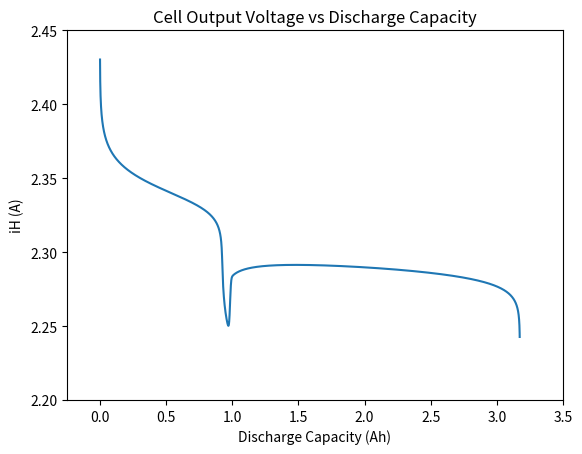

This chart was generated by the following Python code:
import numpy as np
import matplotlib.pyplot as plt

## Define the constants and parameters
F = 96485 
Ms8 = 32
ne = 4
ns8 = 8
ns4 = 4
ns2 = 2
ns = 1
R = 8.3145
ps = 2e3
ar = 0.96
fh = 0.73
fl = 0.067
v = 0.0114
EH0 = 2.35
EL0= 2.195
iH0 = 10
iL0 = 5
s_sat = 1e-4
kp = 100
ks = 2e-4
I = 1.7
T = 298

## Define variable arrays
tt = 7500
h = 0.5
t = np.arange(0,tt+h,h)
s8 = np.zeros((len(t),))
s4 = np.zeros((len(t),))
s2 = np.zeros((len(t),))
s = np.zeros((len(t),))
sp = np.zeros((len(t),))
V = np.zeros((len(t),))
ratio_arr = np.zeros((len(t),)) # This is to keep track of how the ratio of actual/predicted reduction changes
predicted_arr = np.zeros((len(t),))
actual_arr = np.zeros((len(t),))
jacob_max = np.zeros((len(t),))
jacob_min = np.zeros((len(t),))

## Initialize the variable values
s8[0] = 2.6892000000000003
s4[0] = 0.0027
s2[0] = 0.002697299116926997
s[0] = 8.83072852310722e-10
sp[0] = 2.7e-06
V[0] = 2.430277479547109
ratio_arr[0] = 0.172
predicted_arr[0] = 0
actual_arr[0] = 0
jacob_max[0] = 0
jacob_min[0] = 0
b = 0
breakpoint1 = 0

## Now start time iteration loop
for i in range(1,len(t)):
    # Initialize with guess values for each variable (use previous values as initial guesses)
    s8guess = s8[i-1] # s8g stands for sulfur 8 guess value
    s4guess = s4[i-1]
    s2guess = s2[i-1]
    sguess = s[i-1]
    spguess = sp[i-1]
    Vguess = V[i-1]
    a = 0
    # Define the damping to be 1 at the start, we will dynamically update this if necessary
    lamda = 1 # Damping Factor
    damping_update_factor = 0.5
    damping_min = 1e-8
    regularization_factor = 5e-4
    
    ## Initiate While loop for Newton Raphson
    while True:
    
        # Now calculate u (function) values and define jacobian elements
        
        # Create a list to store the old guess values
        x = np.array([s8guess, s4guess, s2guess, sguess, Vguess, spguess])
        
        # Now we define all the functions for u1-u6 and jacobian into functions that can be called
        # =============================================================================
        # Function f(x) which computes all the u1-u6 values            
        # =============================================================================
        def f(x):
            s8g = x[0]
            s4g = x[1]
            s2g = x[2]
            sg = x[3]
            Vg = x[4]
            spg = x[5]
            
            u1 = h*((((ns8*Ms8*iH0*ar)/(ne*F))*((np.exp(2*F*(Vg-EH0)/(R*T))/np.sqrt(fh*s8g))*(s4g)\
                - (np.exp(2*F*(EH0-Vg)/(R*T))/s4g)*(np.sqrt(fh*s8g))))\
                    - ks*s8g) - s8g + s8[i-1]
            
            u2 = h*(((-(ns8*Ms8*iH0*ar)/(ne*F))*((np.exp(2*F*(Vg-EH0)/(R*T))/np.sqrt(fh*s8g))*(s4g)\
                - (np.exp(2*F*(EH0-Vg)/(R*T))/s4g)*(np.sqrt(fh*s8g))))\
                    + ks*s8g + (((ns4*Ms8*iL0*ar)/(ne*F))*((np.exp(2*F*(Vg-EL0)/(R*T))/np.sqrt(fl*s4g))*(np.sqrt(s2g*(sg**2)))\
                        - (np.exp(2*F*(EL0-Vg)/(R*T))/(np.sqrt(s2g*(sg**2))))*(np.sqrt(fl*s4g))))) - s4g + s4[i-1]
            
            u3 = h*(((-(ns2*Ms8*iL0*ar)/(ne*F))*((np.exp(2*F*(Vg-EL0)/(R*T))/np.sqrt(fl*s4g))*(np.sqrt(s2g*(sg**2)))\
                - (np.exp(2*F*(EL0-Vg)/(R*T))/(np.sqrt(s2g*(sg**2))))*(np.sqrt(fl*s4g))))) - s2g + s2[i-1]
            
            u4 = h*((-2*((ns*Ms8*iL0*ar)/(ne*F))*((np.exp(2*F*(Vg-EL0)/(R*T))/np.sqrt(fl*s4g))*(np.sqrt(s2g*(sg**2)))\
                - (np.exp(2*F*(EL0-Vg)/(R*T))/(np.sqrt(s2g*(sg**2))))*(np.sqrt(fl*s4g))))\
                    - ((kp*spg)/(v*ps))*(sg - s_sat)) - sg + s[i-1]
            
            u5 = I + iH0*ar*((np.exp(2*F*(Vg-EH0)/(R*T))/np.sqrt(fh*s8g))*(s4g)\
                - (np.exp(2*F*(EH0-Vg)/(R*T))/s4g)*(np.sqrt(fh*s8g)))\
            + iL0*ar*((np.exp(2*F*(Vg-EL0)/(R*T))/np.sqrt(fl*s4g))*(np.sqrt(s2g*(sg**2)))\
                - (np.exp(2*F*(EL0-Vg)/(R*T))/(np.sqrt(s2g*(sg**2))))*(np.sqrt(fl*s4g)))
            
            u6 = ((h*kp*spg)/(v*ps))*(sg - s_sat) - spg + sp[i-1]
            
            u_array = np.array([u1, u2, u3, u4, u5, u6])
            
            return(u_array)
        
        # =============================================================================
        # Function jacobian(x) which computes all the jacobian elements of u1-u6            
        # =============================================================================
        def jacobian(x):
            s8g = x[0]
            s4g = x[1]
            s2g = x[2]
            sg = x[3]
            Vg = x[4]
            spg = x[5]
            # =============================================================================
            # u1 jacobian elements            
            # =============================================================================
            du1ds8 = h*((((ns8*Ms8*iH0*ar)/(ne*F))*(-0.5*(np.exp(2*F*(Vg-EH0)/(R*T))/np.sqrt(fh*(s8g**3)))*(s4g)\
                - 0.5*(np.exp(2*F*(EH0-Vg)/(R*T))/s4g)*(np.sqrt(fh/s8g))))\
                    - ks) - 1
            
            du1ds4 = h*((((ns8*Ms8*iH0*ar)/(ne*F))*((np.exp(2*F*(Vg-EH0)/(R*T))/np.sqrt(fh*s8g))\
                + (np.exp(2*F*(EH0-Vg)/(R*T))/(s4g**2))*(np.sqrt(fh*s8g)))))
            
            du1dV = h*((((ns8*Ms8*iH0*ar)/(ne*F))*(((2*F)/(R*T))*(np.exp(2*F*(Vg-EH0)/(R*T))/np.sqrt(fh*s8g))*(s4g)\
                + ((2*F)/(R*T))*(np.exp(2*F*(EH0-Vg)/(R*T))/(s4g))*(np.sqrt(fh*s8g)))))
            
            # =============================================================================
            # u2 jacobian elements            
            # =============================================================================
            du2ds8 = h*(((-(ns8*Ms8*iH0*ar)/(ne*F))*(-0.5*(np.exp(2*F*(Vg-EH0)/(R*T))/np.sqrt(fh*(s8g**3)))*(s4g)\
                - 0.5*(np.exp(2*F*(EH0-Vg)/(R*T))/s4g)*(np.sqrt(fh/s8g))))\
                    + ks)
            
            du2ds4 = h*(((-(ns8*Ms8*iH0*ar)/(ne*F))*((np.exp(2*F*(Vg-EH0)/(R*T))/np.sqrt(fh*s8g))\
                + (np.exp(2*F*(EH0-Vg)/(R*T))/(s4g**2))*(np.sqrt(fh*s8g)))) + (((ns4*Ms8*iL0*ar)/(ne*F))*(-0.5*(np.exp(2*F*(Vg-EL0)/(R*T))/np.sqrt(fl*(s4g**3)))*(np.sqrt(s2g*(sg**2)))\
                    - 0.5*(np.exp(2*F*(EL0-Vg)/(R*T))/(np.sqrt(s2g*(sg**2))))*(np.sqrt(fl/s4g))))) - 1
                                                                                                          
            du2ds2 = h*((((ns4*Ms8*iL0*ar)/(ne*F))*(0.5*(np.exp(2*F*(Vg-EL0)/(R*T))/np.sqrt(fl*s4g*s2g))*(sg)\
                + 0.5*(np.exp(2*F*(EL0-Vg)/(R*T))/(np.sqrt((s2g**3)*(sg**2))))*(np.sqrt(fl*s4g)))))

            du2ds = h*((((ns4*Ms8*iL0*ar)/(ne*F))*((np.exp(2*F*(Vg-EL0)/(R*T))/np.sqrt(fl*s4g))*(np.sqrt(s2g))\
                + (np.exp(2*F*(EL0-Vg)/(R*T))/((np.sqrt(s2g))*(sg**2)))*(np.sqrt(fl*s4g)))))                                                                                  
            
            du2dV = h*(((-(ns8*Ms8*iH0*ar)/(ne*F))*(((2*F)/(R*T))*(np.exp(2*F*(Vg-EH0)/(R*T))/np.sqrt(fh*s8g))*(s4g)\
                + ((2*F)/(R*T))*(np.exp(2*F*(EH0-Vg)/(R*T))/(s4g))*(np.sqrt(fh*s8g)))) + (((ns4*Ms8*iL0*ar)/(ne*F))*(((2*F)/(R*T))*(np.exp(2*F*(Vg-EL0)/(R*T))/np.sqrt(fl*s4g))*(np.sqrt(s2g*(sg**2)))\
                    + ((2*F)/(R*T))*(np.exp(2*F*(EL0-Vg)/(R*T))/(np.sqrt(s2g*(sg**2))))*(np.sqrt(fl*s4g)))))
            
            # =============================================================================
            # u3 jacobian elements            
            # =============================================================================                                                                                                       
            du3ds4 = h*(((-(ns2*Ms8*iL0*ar)/(ne*F))*(-0.5*(np.exp(2*F*(Vg-EL0)/(R*T))/np.sqrt(fl*(s4g**3)))*(np.sqrt(s2g*(sg**2)))\
                - 0.5*(np.exp(2*F*(EL0-Vg)/(R*T))/(np.sqrt(s2g*(sg**2))))*(np.sqrt(fl/s4g)))))
            
            du3ds2 = h*(((-(ns2*Ms8*iL0*ar)/(ne*F))*(0.5*(np.exp(2*F*(Vg-EL0)/(R*T))/np.sqrt(fl*s4g*s2g))*(sg)\
                + 0.5*(np.exp(2*F*(EL0-Vg)/(R*T))/(np.sqrt((s2g**3)*(sg**2))))*(np.sqrt(fl*s4g))))) - 1
            
            du3ds = h*(((-(ns2*Ms8*iL0*ar)/(ne*F))*((np.exp(2*F*(Vg-EL0)/(R*T))/np.sqrt(fl*s4g))*(np.sqrt(s2g))\
                + (np.exp(2*F*(EL0-Vg)/(R*T))/((np.sqrt(s2g))*(sg**2)))*(np.sqrt(fl*s4g)))))
            
            du3dV = h*(((-(ns2*Ms8*iL0*ar)/(ne*F))*(((2*F)/(R*T))*(np.exp(2*F*(Vg-EL0)/(R*T))/np.sqrt(fl*s4g))*(np.sqrt(s2g*(sg**2)))\
                + ((2*F)/(R*T))*(np.exp(2*F*(EL0-Vg)/(R*T))/(np.sqrt(s2g*(sg**2))))*(np.sqrt(fl*s4g)))))           
            
            # =============================================================================
            # u4 jacobian elements            
            # ============================================================================= 
            du4ds4 = h*((-2*((ns*Ms8*iL0*ar)/(ne*F))*(-0.5*(np.exp(2*F*(Vg-EL0)/(R*T))/np.sqrt(fl*(s4g**3)))*(np.sqrt(s2g*(sg**2)))\
                - 0.5*(np.exp(2*F*(EL0-Vg)/(R*T))/(np.sqrt(s2g*(sg**2))))*(np.sqrt(fl/s4g)))))
            
            du4ds2 = h*((-2*((ns*Ms8*iL0*ar)/(ne*F))*(0.5*(np.exp(2*F*(Vg-EL0)/(R*T))/np.sqrt(fl*s4g*s2g))*(sg)\
                + 0.5*(np.exp(2*F*(EL0-Vg)/(R*T))/(np.sqrt((s2g**3)*(sg**2))))*(np.sqrt(fl*s4g)))))
            
            du4ds = h*((-2*((ns*Ms8*iL0*ar)/(ne*F))*((np.exp(2*F*(Vg-EL0)/(R*T))/np.sqrt(fl*s4g))*(np.sqrt(s2g))\
                + (np.exp(2*F*(EL0-Vg)/(R*T))/((np.sqrt(s2g))*(sg**2)))*(np.sqrt(fl*s4g))))\
                       - ((kp*spg)/(v*ps))) - 1
            
            du4dsp = h*(-kp/(v*ps))*(sg - s_sat)
            
            du4dV = h*((-2*((ns*Ms8*iL0*ar)/(ne*F))*(((2*F)/(R*T))*(np.exp(2*F*(Vg-EL0)/(R*T))/np.sqrt(fl*s4g))*(np.sqrt(s2g*(sg**2)))\
                + ((2*F)/(R*T))*(np.exp(2*F*(EL0-Vg)/(R*T))/(np.sqrt(s2g*(sg**2))))*(np.sqrt(fl*s4g)))))
            
            # =============================================================================
            # u5 jacobian elements            
            # =============================================================================
            du5ds8 = iH0*ar*(-0.5*(np.exp(2*F*(Vg-EH0)/(R*T))/np.sqrt(fh*(s8g**3)))*(s4g)\
                - 0.5*(np.exp(2*F*(EH0-Vg)/(R*T))/s4g)*(np.sqrt(fh/s8g)))
            
            du5ds4 = iH0*ar*((np.exp(2*F*(Vg-EH0)/(R*T))/np.sqrt(fh*s8g))\
                + (np.exp(2*F*(EH0-Vg)/(R*T))/(s4g**2))*(np.sqrt(fh*s8g)))\
            + iL0*ar*(-0.5*(np.exp(2*F*(Vg-EL0)/(R*T))/np.sqrt(fl*(s4g**3)))*(np.sqrt(s2g*(sg**2)))\
                - 0.5*(np.exp(2*F*(EL0-Vg)/(R*T))/(np.sqrt(s2g*(sg**2))))*(np.sqrt(fl/s4g)))
            
            du5ds2 = iL0*ar*(0.5*(np.exp(2*F*(Vg-EL0)/(R*T))/np.sqrt(fl*s4g*s2g))*(sg)\
                + 0.5*(np.exp(2*F*(EL0-Vg)/(R*T))/(np.sqrt((s2g**3)*(sg**2))))*(np.sqrt(fl*s4g)))
            
            du5ds = iL0*ar*((np.exp(2*F*(Vg-EL0)/(R*T))/np.sqrt(fl*s4g))*(np.sqrt(s2g))\
                + (np.exp(2*F*(EL0-Vg)/(R*T))/((np.sqrt(s2g))*(sg**2)))*(np.sqrt(fl*s4g)))
            
            du5dV = iH0*ar*(((2*F)/(R*T))*(np.exp(2*F*(Vg-EH0)/(R*T))/np.sqrt(fh*s8g))*(s4g)\
                + ((2*F)/(R*T))*(np.exp(2*F*(EH0-Vg)/(R*T))/(s4g))*(np.sqrt(fh*s8g)))\
            + iL0*ar*(((2*F)/(R*T))*(np.exp(2*F*(Vg-EL0)/(R*T))/np.sqrt(fl*s4g))*(np.sqrt(s2g*(sg**2)))\
                + ((2*F)/(R*T))*(np.exp(2*F*(EL0-Vg)/(R*T))/(np.sqrt(s2g*(sg**2))))*(np.sqrt(fl*s4g)))
            
            # =============================================================================
            # u6 jacobian elements            
            # =============================================================================
            du6ds = ((h*kp*spg)/(v*ps))
            
            du6dsp = ((h*kp)/(v*ps))*(sg - s_sat) - 1
            # =============================================================================
            # Now formulate Jacobian array             
            # =============================================================================
            jacob = np.array([[du1ds8, du1ds4, 0, 0, du1dV, 0], [du2ds8, du2ds4, du2ds2, du2ds, du2dV, 0],
                              [0, du3ds4, du3ds2, du3ds, du3dV, 0], [0, du4ds4, du4ds2, du4ds, du4dV, du4dsp],
                              [du5ds8, du5ds4, du5ds2, du5ds, du5dV, 0], [0, 0, 0, du6ds, 0, du6dsp]])
            
            return(jacob)
        
        # Compute the u_array using the f(x) function and x (variable array)
        u_array = f(x)
        # Compute Jacobian
        jacob = jacobian(x)
        jacob = jacob + regularization_factor * np.eye(len(x))
        jacobinv = np.linalg.inv(jacob)
        # Calculate new values via Newton-Raphson
        delta = - np.matmul(jacobinv,u_array)
        new_val = x + lamda*delta
        new_val = abs(new_val)
        unew_array = f(new_val)

        # Compute the ratio of actual reduction to predicted reduction
        actual_reduction = np.linalg.norm(u_array) - np.linalg.norm(unew_array)
        predicted_reduction = np.linalg.norm(u_array) - np.linalg.norm(u_array + jacob @ delta)
        ratio = abs(actual_reduction / predicted_reduction)

        # Update the damping factor based on the ratio
        n_damp = 1
        if ratio > 1e-3:
            lamda *= (damping_update_factor**n_damp)
        elif ratio < 1e-4:
            lamda /= (damping_update_factor**n_damp)
        
        # Ensure the damping factor does not go below the minimum value
        lamda = max(lamda, damping_min)
        
        correction_val = 0 # Correction to avoid divergence

        # Calculate error between new_val and old_guess
        err_list = np.zeros((len(x),))
        epsilon = 1e-10
        for j in range(len(err_list)):
            err_list[j] = abs((new_val[j] - (x[j] - correction_val))/(x[j] + epsilon))
            
        # Check if all absolute difference/err is smaller than a specified tolerance
        tol = 1e-2
        if np.all(err_list<tol):
            # If the error is small values have converged hence, update the new variables and break the while loop
            s8[i] = new_val[0] 
            s4[i] = new_val[1] 
            s2[i] = new_val[2] 
            s[i] = new_val[3] 
            V[i] = min(new_val[4],2.43027748) 
            sp[i] = new_val[5] 
            ratio_arr[i] = ratio
            predicted_arr[i] = predicted_reduction
            actual_arr[i] = actual_reduction
            jacob_max[i] = np.max(jacob)
            jacob_min[i] = np.min(jacob)
# =============================================================================
#             print("ratio:",ratio)
#             print("Determinant:",np.linalg.det(jacob))
#             print("Max func value:",max(unew_array))
# =============================================================================
            break
        else:
            # Update guess values to be new values
            s8guess = new_val[0] + correction_val
            s4guess = new_val[1] + correction_val
            s2guess = new_val[2] + correction_val
            sguess = new_val[3] + correction_val
            Vguess = min(new_val[4],2.43027748)  + correction_val
            spguess = new_val[5] + correction_val

    b = b + 1
    print(f"No of iterations: {b}/{int(tt/h)}")
    if (V[i]<2.241):
        breakpoint1 = i
        print("!!! RUN TERMINATED DUE TO EXPLOSION OF JACOBIAN DETERMINANT !!!")
        break


## Calculate partial current iH and iL values for plotting
EH = EH0 + ((R*T)/(4*F))*np.log(fh*s8[:breakpoint1]/(s4[:breakpoint1]**2))
EL = EL0 + ((R*T)/(4*F))*np.log(fl*s4[:breakpoint1]/(s2[:breakpoint1]*(s[:breakpoint1]**2)))

nH = V[:breakpoint1] - EH
nL = V[:breakpoint1] - EL

iH = -2*iH0*ar*np.sinh((ne*F*nH)/(2*R*T))
iL = -2*iL0*ar*np.sinh((ne*F*nL)/(2*R*T))

# Now we plot:
Ah = (t/3600)*I
#Ah = (3 * ne * F * s8 / (ns8 * Ms8) + ne * F * s4 / (ns4 * Ms8)) / 3600
plt.plot(Ah[:breakpoint1],V[:breakpoint1])
plt.title("Cell Output Voltage vs Discharge Capacity")
plt.ylabel("Potential (V)")
plt.xlabel("Discharge Capacity (Ah)")
plt.xlim([-0.25,3.5])
plt.ylim([2.2,2.45])
plt.show()
# =============================================================================
# plt.plot(Ah,sp, c= 'orange')
# plt.title("Precipitated Sulfur Mass vs Discharge Capacity")
# plt.ylabel("Precipitated S (g)")
# plt.xlabel("Discharge Capacity (Ah)")
# plt.show()
# =============================================================================
#print(max(sp))
plt.plot(Ah[:breakpoint1],iH)
plt.ylabel("iH (A)")
plt.xlabel("Discharge Capacity (Ah)")
plt.show()

#print(iH + iL)
#print(V)
#print(sp)
